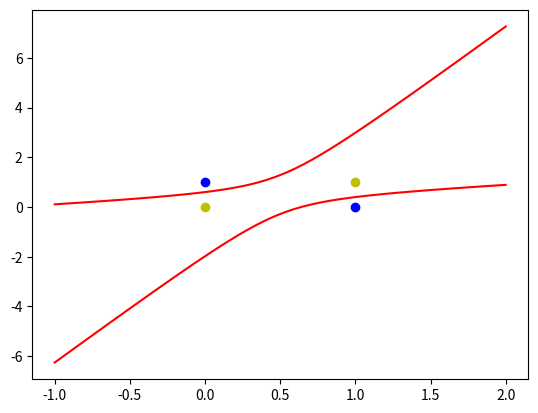

Write the Python code that produced this figure.
import numpy as np
import matplotlib.pyplot as plt

#输入数据
X = np.array([[1,0,0,0,0,0],[1,0,1,0,0,1],[1,1,0,1,0,0],[1,1,1,1,1,1]])
#标签
Y = np.array([-1,1,1,-1])
#权值初始化，1行3列，取值范围-1到1
W = (np.random.random(6)-0.5)*2
print(W)
#学习率设置
lr = 0.11
#计算迭代次数
n = 0
#神经网络输出
O = 0

def update():
    global X,Y,W,lr,n
    n+=1
    O = np.dot(X,W.T)
    W_C = lr*((Y-O.T).dot(X))/int(X.shape[0])
    W = W + W_C


# 因为学习规则公式的收敛性，通过不断循环，就能试验出方程的的解（权值w就是解，有了权值w就能完成分类公式，从而获取神经网络）
# 因为数据的局限性，所以解并不唯一，这也像我们平时学习一样，学习的数据越多，分类越准确
for _ in range(1000):
    update()

# 画图

# 正样本
x1 = [0, 1]
y1 = [1, 0]

# 负样本
x2 = [0, 1]
y2 = [0, 1]


def calculate(x, root):
    a = W[5]
    b = W[2] + x * W[4]
    c = W[0] + x * W[1] + x * x * W[3]
    if root == 1:
        return (-b + np.sqrt(b * b - 4 * a * c)) / (2 * a)
    if root == 2:
        return (-b - np.sqrt(b * b - 4 * a * c)) / (2 * a)


# 计算分界线的斜率以及截距
k = -W[1] / W[2]
d = -W[0] / W[2]
xdata = np.linspace(-1, 2)

plt.figure()
plt.plot(xdata, calculate(xdata, 1), "r")
plt.plot(xdata, calculate(xdata, 2), "r")
plt.plot(x1, y1, "bo")
plt.plot(x2, y2, "yo")
plt.show()

